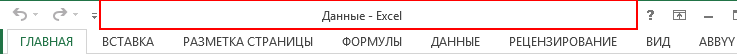
Workflow: GetInitialData

Step 1 [catch]: Close Application 'Строка заголовка' on the element in window 'Данные - Excel' (excel.exe)
